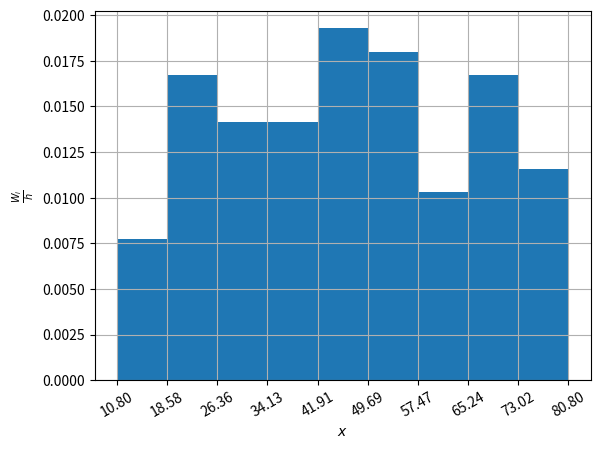

This chart was generated by the following Python code:
import numpy as np
import matplotlib.pyplot as plt
from math import ceil
import scipy as sp

data = [
        19.3 , 44.5 , 49.9 , 26.9 , 50.2 , 51.1 , 18.6 , 72.7 , 35.4 , 25.4,
        42.7 , 17.5 , 51.7 , 49.3 , 26.2 , 47.1 , 71.4 , 27.1 , 75.7 , 43.2,
        25.5 , 27.2 , 80.4 , 50.4 , 70.2 , 14.9 , 52.4 , 62.3 , 41.7 , 49.5,
        40.6 , 14.5 , 62.8 , 34.5 , 53.4 , 26.1 , 69.3 , 52.5 , 27.3 , 80.3,
        25.3 , 43.1 , 27.4 , 80.1 , 68.4 , 63.3 , 13.4 , 55.4 , 39.5 , 33.1,
        38.4 , 19.7 , 63.8 , 40.4 , 80.8 , 56.4 , 66.1 , 27.5 , 79.1 , 24.6,
        28.6 , 47.9 , 78.4 , 57.4 , 66.5 , 37.3 , 23.4 , 67.6 , 11.1 , 64.3,
        22.7 , 64.8 , 36.2 , 58.7 , 10.8 , 47.7 , 58.4 , 29.2 , 46.7 , 77.2,
        51.9 , 31.3 , 44.7 , 66.3 , 20.1 , 65.3 , 45.5 , 76.3 , 67.8 , 35.1,
        66.9 , 18.9 , 42.9 , 50.7 , 34.9 , 43.5 , 32.5 , 48.4 , 53.1 , 65.8,
        ]
# ==== Вариационный ряд ====
# var_row = sorted(data)
# for i in range(len(data)):
#     print(var_row[i], end="")
#     if i % 10 == 9:
#         print(" \\\\ \n", end="")
#         print("\\hline")
#     else:
#         print(" & ", end="")
#
# mn = min(data)
# mx = max(data)
# omega = mx - mn
# l = 9
# h = omega / l
# for i in range(l):
#     lo = mn + i * h
#     hi = lo + h
#     mid = (lo + hi) / 2
#     freq = len([i  for i in data if lo <= i <= hi])
#     w = freq / len(data)
#     p = w / h
#     print(f"{i+1} & {lo:.4f} & {hi:.4f} & {mid:.4f} & {freq:} & {w:.4f} & {p:.4f}")
#

def print_variation_series(data):
    print("### Вариационный ряд")
    s = sorted(data)
    for i in s[:-1]:
        print(i, end = " \leq ")
    print(s[-1])

def print_stat_series(data):
    print("### Статистический ряд")
    cnt = Counter(data)
    keys = sorted(list(set(data)))
    for k in keys:
        print(f"{k} & {cnt[k]} & {cnt[k]/len(data)} \\\\")

def print_extreme_values(data):
    print("### Экстремальные значения")
    s = sorted(data)
    print("x_(1) = ", s[0])
    print("x_(n) = ", s[-1])

def print_sampling_range(data):
    s = sorted(data)
    print(f"### Размах выборки: {s[-1] - s[0]:.4f}")

def empirical_distribution_function(data):
    return lambda x: len([y for y in data if y < x])/len(data)

def print_emp_func(data):
    f = empirical_distribution_function(data)
    for x in sorted(list(set(data + [1.32]))) :
        print(f"{x} & {f(x)} \\\\")

def print_emp_func_cases(data):
    s = sorted(list(set(data)))
    f = empirical_distribution_function(data)
    for i in range(1, len(s)) :
        print(f"{f(s[i])}, & {s[i-1]} < x \leq {s[i]} \\\\")

def print_estimate_expected_value(data):
    avg = sum(data) / len(data)
    print(f"Оценка среднего значения: {avg:.4f}")

def compute_dispersia(data):
    n = len(data)
    average = sum(data) / n
    return 1 / n * sum([ (xi - average)**2 for xi in data ])


def print_dispersia(data):
    disp = compute_dispersia(data)
    print(f"Дисперсия выборки: {disp:.4f}")

def print_standard_deviation(data):
    standard_deviation = compute_dispersia(data)**0.5
    print(f"Стандартное отклонение {standard_deviation:.4f}")


def print_most_common_value(data):
    most_common = max(set(data), key=data.count)
    print("Мода выборки:", most_common)

def print_median(data):
    s = sorted(data)
    k = int(len(data) // 2)
    median = (s[k-1] + s[k]) / 2
    print(f"Медиана: {median:.4f}")


def draw_emp_dist_function(data):
    f = empirical_distribution_function(data)
    bins_cnt = 9
    sampling_range = max(data) - min(data)
    dx = sampling_range / bins_cnt
    x_space = [ min(data) + dx * i for i in range(0, bins_cnt + 1) ]
    y_space = [f(x) for x in x_space]
    plt.cla()
    plt.grid()
    plt.plot(x_space, y_space, "-o")
    plt.xticks(x_space)
    plt.xlabel(r"$x$")
    plt.ylabel(r"$F^*(x)$")
    plt.savefig("emp_func.pdf")

def draw_polygon(data):
    bins_cnt = 9
    sampling_range = max(data) - min(data)
    dx = sampling_range / bins_cnt
    bins = [ min(data) + dx * i for i in range(0, bins_cnt + 1) ]
    cnt = [ len(list(filter(lambda x: bins[i-1] <= x <= bins[i], data))) for i in range(1, bins_cnt + 1) ]
    x_space = [ (bins[i] + bins[i+1]) / 2 for i in range(0, len(bins) - 1) ]

    plt.cla()
    plt.xticks(x_space, rotation=30)
    plt.grid()
    plt.xlabel(r"$x$")
    plt.ylabel(r"$n_i$")
    plt.plot(x_space, cnt, '-o')
    plt.savefig("polygon.pdf")


def draw_hist(data):
    bins_cnt = 9
    sampling_range = max(data) - min(data)
    h = sampling_range / bins_cnt
    print(h)
    bins = [ min(data) + h * i for i in range(0, bins_cnt + 1) ]
    cnt = [ len(list(filter(lambda x: bins[i-1] <= x <= bins[i], data))) / h / len(data) for i in range(1, bins_cnt + 1) ]

    plt.cla()
    plt.xticks(bins, rotation=30)
    plt.grid()
    plt.xlabel(r"$x$")
    plt.ylabel(r"$\frac{W_i}{h}$")
    plt.hist(bins[:-1], bins, weights=cnt)
    plt.savefig("hist.pdf")

def compute_fixed_dispersia(data):
    n = len(data)
    dispersia = compute_dispersia(data)
    fd = n / (n-1) * dispersia;
    return fd

def phi(x):
    g

print_dispersia(data)
fd = compute_fixed_dispersia(data)
print(f"Исправленная дисперсия: {fd}")
fstd = (fd)**0.5
print(f"Исправленное стандартное отклонение: {fstd}")
avg = sum(data)/len(data)
print(f"Среднее значение: {avg:.4f}")
draw_emp_dist_function(data)
draw_polygon(data)
draw_hist(data)

mn = min(data)
mx = max(data)
omega = mx - mn
l = 9
h = omega / l
for i in range(l):
    lo = mn + i * h
    hi = lo + h
    mid = (lo + hi) / 2
    sigma = compute_dispersia(data)**0.5
    bar_x = sum(data) / len(data)
    a_lo = lo - bar_x
    a_hi = hi - bar_x
    z_lo = a_lo / sigma
    z_hi = a_hi / sigma
    phi_lo = sp.stats.laplace(z_lo)
    # print(f"{i+1} & {lo:.4f} & {hi:.4f} & {a_lo:.4f} & {a_hi:.4f} & {z_lo:.4f} & {z_hi:.4f} \\\\\n\\hline")
    print(f"{i+1} & {z_lo:.4f} & {z_hi:.4f} \\\\")

